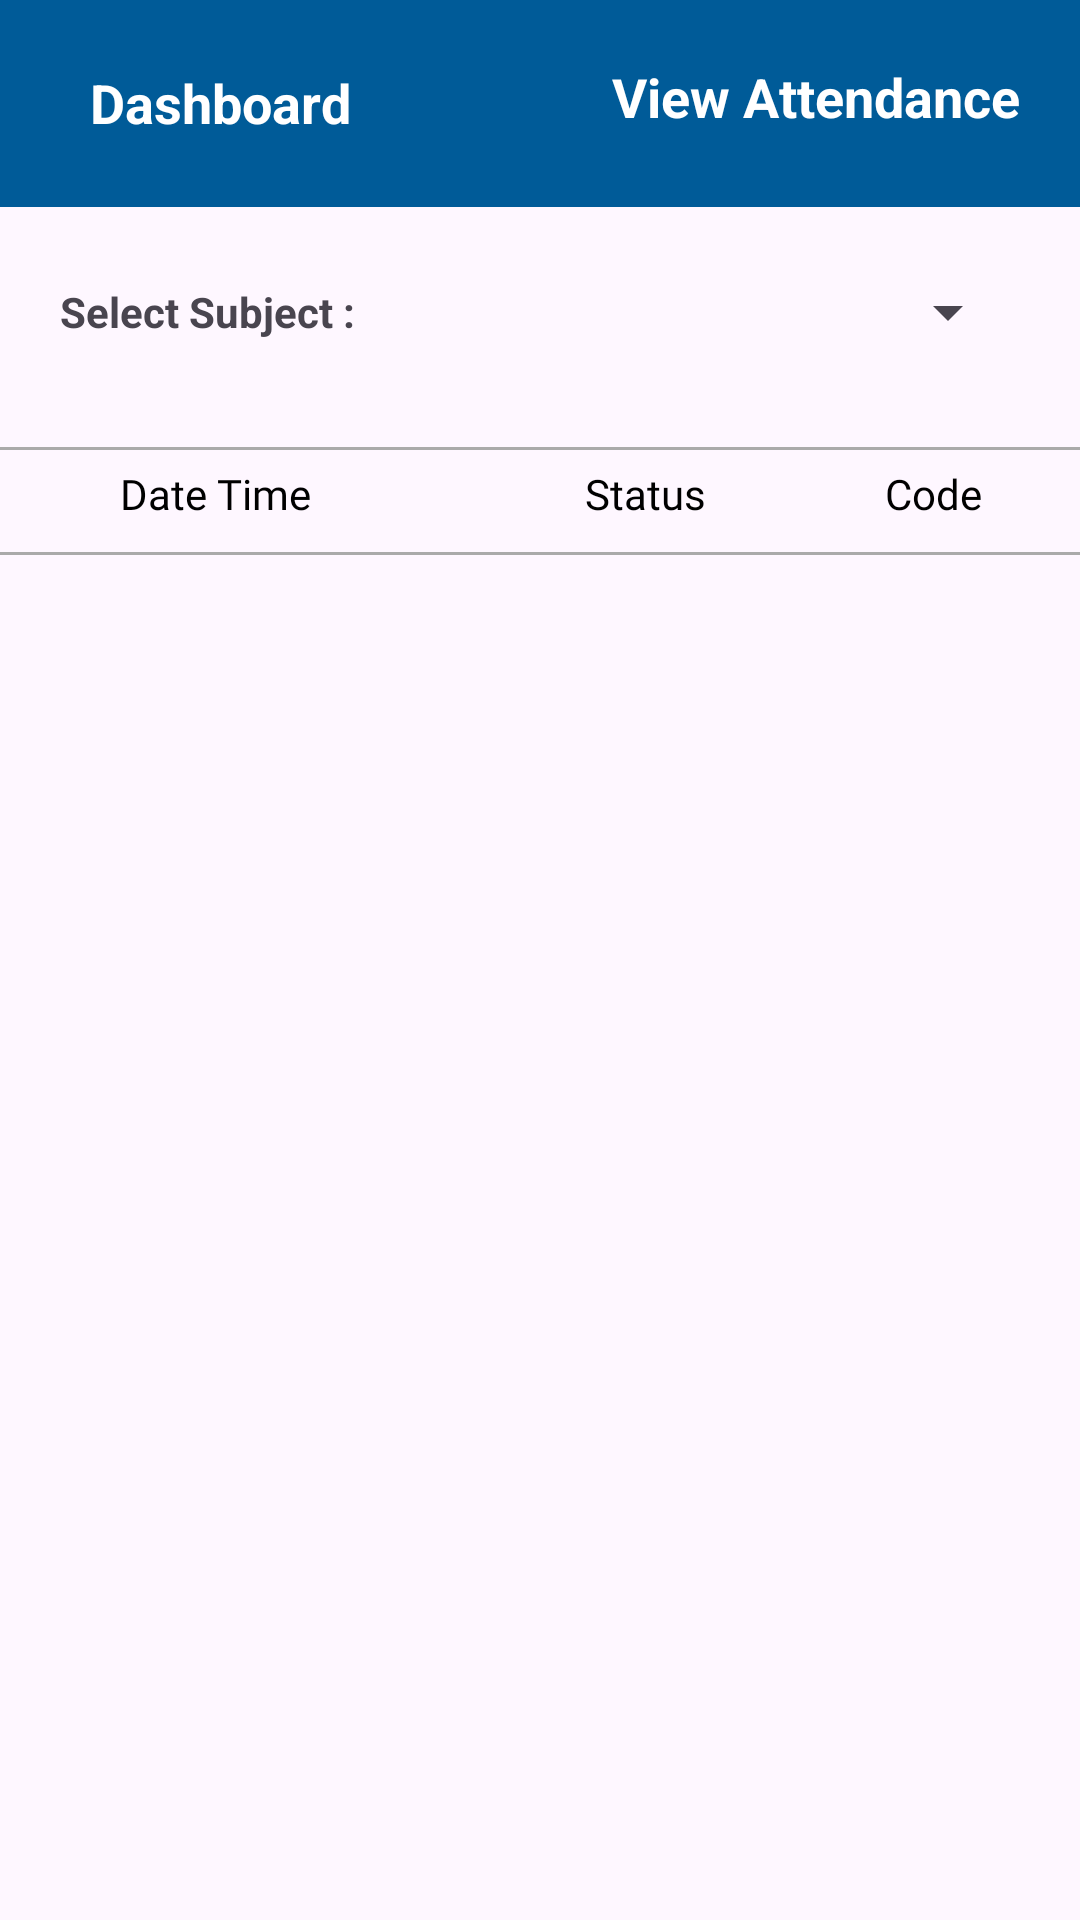

Here is an Android app screen rendered from its layout file. Give the layout XML and the strings, colors and styles it references.
<!-- AndroidManifest.xml: application theme Theme.EasyCheck -->
<!-- res/layout/activity_view_attendance.xml -->
<?xml version="1.0" encoding="utf-8"?>
<LinearLayout xmlns:android="http://schemas.android.com/apk/res/android"
    xmlns:app="http://schemas.android.com/apk/res-auto"
    xmlns:tools="http://schemas.android.com/tools"
    android:layout_width="match_parent"
    android:layout_height="match_parent"
    android:orientation="vertical"
    tools:context=".View_Attendance">


    <LinearLayout
        android:id="@+id/header"
        android:layout_width="match_parent"
        android:layout_height="wrap_content"
        android:background="@color/headerBg"
        android:orientation="vertical">

        <RelativeLayout
            android:layout_width="match_parent"
            android:layout_height="wrap_content"
            android:gravity="center"
            android:padding="20dp">

            <TextView
                android:id="@+id/backbtn"
                android:layout_width="wrap_content"
                android:layout_height="wrap_content"
                android:background="@drawable/back_arw"
                android:onClick="dashboard"
                android:paddingTop="10dp"></TextView>


            <TextView
                android:layout_width="wrap_content"
                android:layout_height="wrap_content"
                android:layout_toRightOf="@+id/backbtn"
                android:gravity="center"
                android:onClick="dashboard"
                android:paddingLeft="10dp"
                android:paddingTop="2dp"
                android:text="Dashboard"
                android:textColor="@color/white"
                android:textSize="18sp"
                android:textStyle="bold" />

            <TextView
                android:layout_width="wrap_content"
                android:layout_height="wrap_content"
                android:layout_alignParentRight="true"
                android:text="View Attendance"
                android:textColor="@color/white"
                android:textSize="18sp"
                android:textStyle="bold" />
        </RelativeLayout>
    </LinearLayout>

    <LinearLayout
        android:layout_width="match_parent"
        android:layout_height="wrap_content"
        android:layout_margin="20dp"
        android:gravity="center"
        android:orientation="horizontal"
        android:paddingBottom="10dp">

        <TextView
            android:layout_width="wrap_content"
            android:layout_height="wrap_content"
            android:layout_marginRight="20dp"
            android:text="Select Subject :"
            android:textStyle="bold" />

        <Spinner
            android:id="@+id/subjectSpinner"
            android:layout_width="match_parent"
            android:layout_height="30dp"
            android:layout_gravity="center" />
    </LinearLayout>


    <View
        android:layout_width="match_parent"
        android:layout_height="1dp"
        android:background="@android:color/darker_gray" />

    <TableLayout

        android:id="@+id/studentsTableLayout"
        android:layout_width="match_parent"
        android:layout_height="wrap_content"
        android:layout_margin="0dp"
        android:stretchColumns="1,2,3">

        <TableRow
            android:paddingTop="5dp"
            android:paddingBottom="10dp">

            <TextView
                android:layout_width="195dp"
                android:layout_column="1"
                android:fontFamily="@font/lato_bold"
                android:paddingLeft="40dp"
                android:text="Date Time"
                android:textColor="@color/black"
                android:textSize="14sp" />

            <TextView
                android:layout_width="100dp"
                android:layout_column="2"
                android:fontFamily="@font/lato_bold"
                android:text="Status"
                android:textAlignment="viewStart"
                android:textColor="@color/black"
                android:textSize="14sp" />
            <TextView
                android:layout_width="100dp"
                android:layout_column="3"
                android:fontFamily="@font/lato_bold"
                android:text="Code"
                android:textAlignment="viewStart"
                android:textColor="@color/black"
                android:textSize="14sp" />
        </TableRow>

        <View
            android:layout_width="match_parent"
            android:layout_height="1dp"
            android:background="@android:color/darker_gray" />

        <androidx.recyclerview.widget.RecyclerView
            android:id="@+id/recycler_view"
            android:layout_width="match_parent"
            android:layout_height="wrap_content"
            android:layout_margin="10dp" />
    </TableLayout>


</LinearLayout>
<!-- resources referenced by this layout -->
<resources>
  <color name="black">#FF000000</color>
  <color name="headerBg">#005B98</color>
  <color name="white">#FFFFFFFF</color>
  <style name="Theme.EasyCheck" parent="Base.Theme.EasyCheck" />
  <style name="Base.Theme.EasyCheck" parent="Theme.Material3.DayNight.NoActionBar">
          
          
      </style>
</resources>
